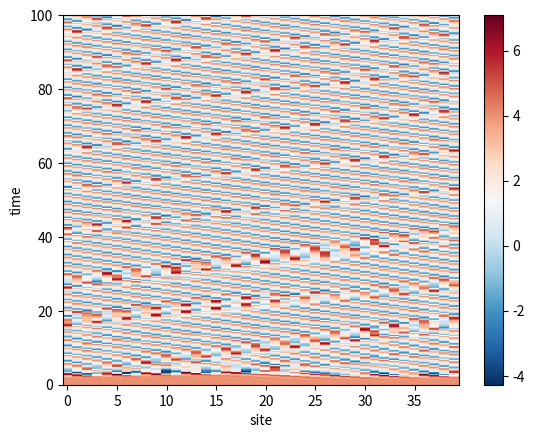

The matplotlib source for this figure:
import numpy as np

def l96(x, F):
    l = np.zeros_like(x)
    l = (np.roll(x, -1, axis=0) - np.roll(x, 2, axis=0)) * np.roll(x, 1, axis=0) - x + F
    return l

def step(xa, h, F):
    k1 = l96(xa, F)
    k1 = k1 * h

    k2 = l96(xa+k1/2, F)
    k2 = k2 * h

    k3 = l96(xa+k2/2, F)
    k3 = k3 * h

    k4 = l96(xa+k3, F)
    k4 = k4 * h

    return xa + (0.5*k1 + k2 + k3 + 0.5*k4)/3.0

if __name__ == "__main__":
    import matplotlib.pyplot as plt
    n = 40
    F = 4.0
    h = 0.05

    x0 = np.ones(n)*F
    x0[19] += 0.001*F
    tmax = 100.0
    nt = int(tmax/h)
    
    t = []
    X = []
    t.append(0.0)
    X.append(x0)

    for k in range(nt):
        x0 = step(x0, h, F)
        #x0 = x
        X.append(x0)
        t.append((k+1)*h)
    #print(x0)
    xs = np.arange(n)
    X = np.array(X).reshape(len(t),len(xs))
    plt.pcolor(xs,t,X,cmap='RdBu_r')
    plt.colorbar()
    plt.xlabel('site')
    plt.ylabel('time')
    plt.savefig("contour{:3.1f}.jpg".format(F))
    plt.show()